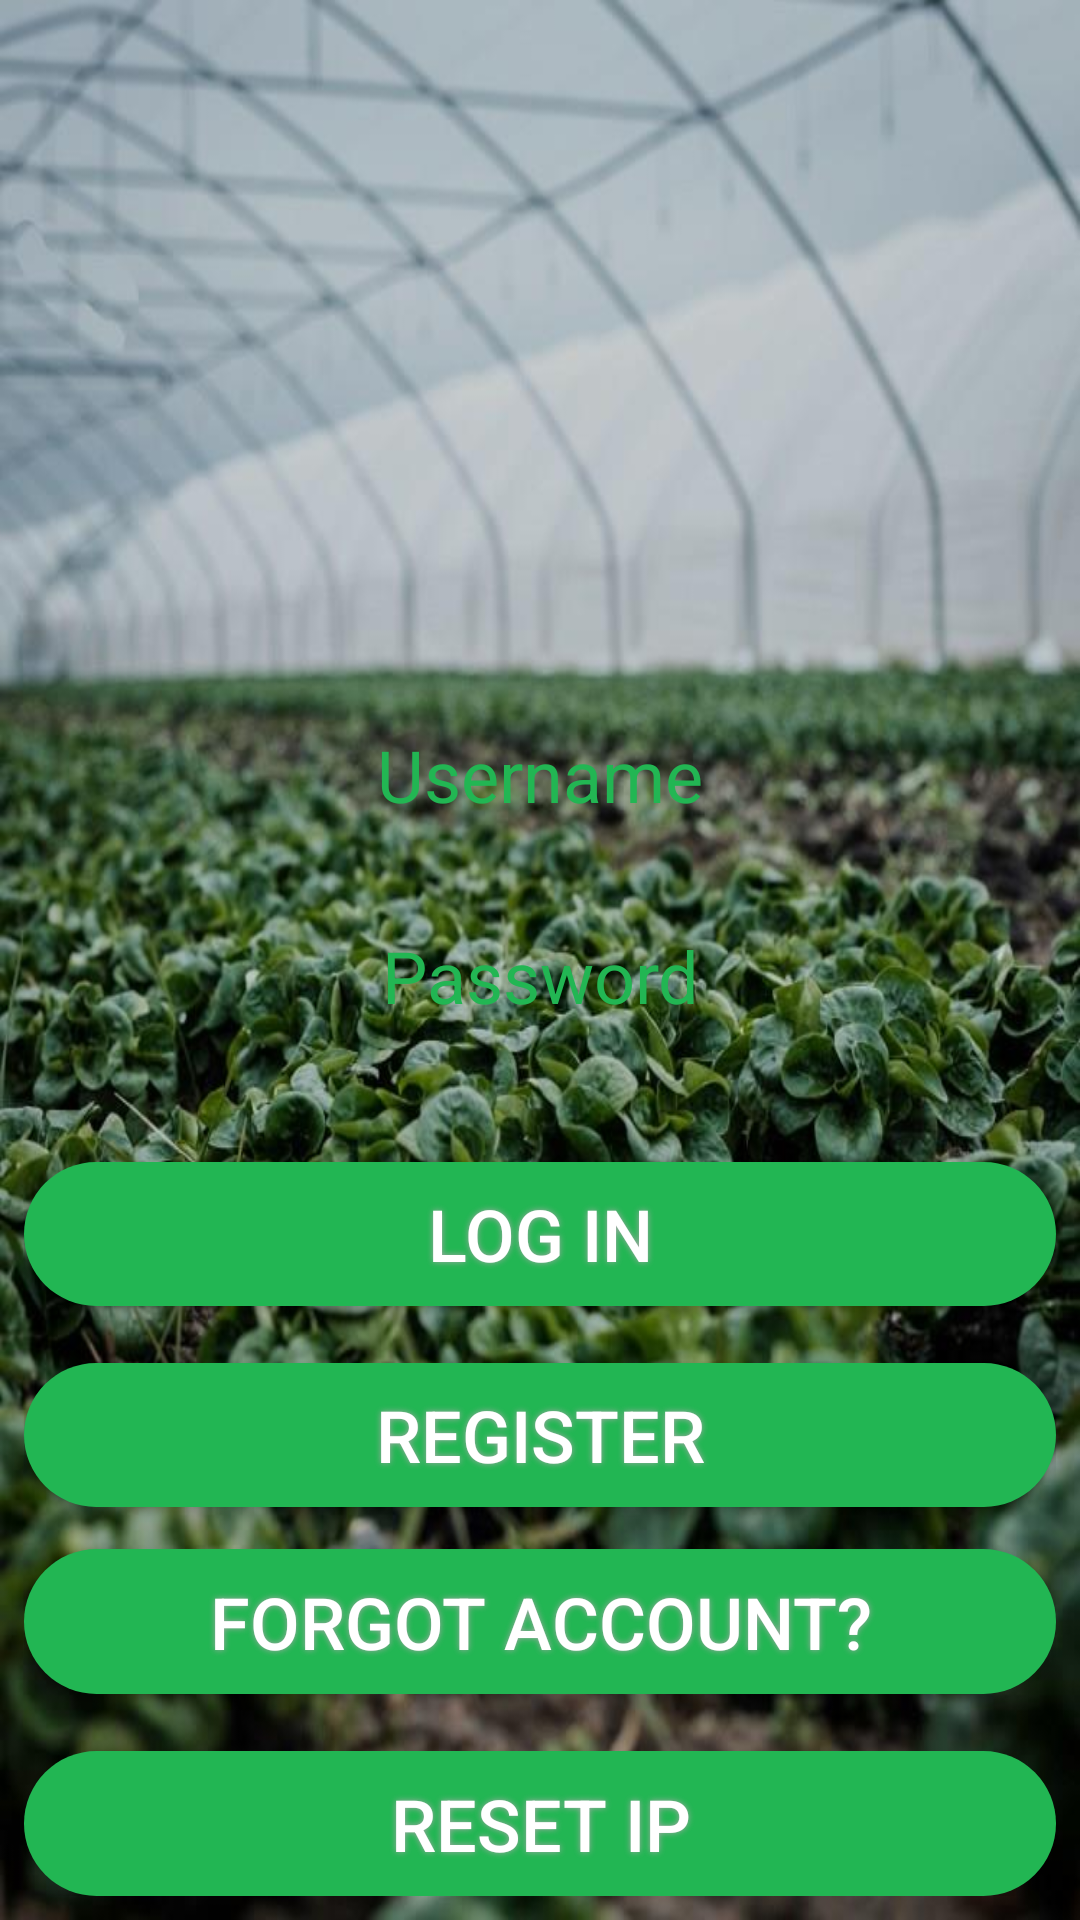

Layout XML and referenced resources for this Android screen:
<!-- AndroidManifest.xml: application theme AppTheme -->
<!-- res/layout/activity_main.xml -->
<?xml version="1.0" encoding="utf-8"?>
<android.support.constraint.ConstraintLayout xmlns:android="http://schemas.android.com/apk/res/android"
    xmlns:app="http://schemas.android.com/apk/res-auto"
    xmlns:tools="http://schemas.android.com/tools"
    android:layout_width="match_parent"
    android:layout_height="match_parent"
    android:background="@mipmap/b5"
    tools:context="com.example.poy.chatrks.MainActivity">

    <LinearLayout
        android:layout_width="0dp"
        android:layout_height="0dp"
        android:layout_marginBottom="8dp"
        android:layout_marginEnd="8dp"
        android:layout_marginLeft="8dp"
        android:layout_marginRight="8dp"
        android:layout_marginStart="8dp"
        android:layout_marginTop="8dp"
        android:orientation="vertical"
        app:layout_constraintBottom_toBottomOf="parent"
        app:layout_constraintHorizontal_bias="0.0"
        app:layout_constraintLeft_toLeftOf="parent"
        app:layout_constraintRight_toRightOf="parent"
        app:layout_constraintTop_toTopOf="parent"
        app:layout_constraintVertical_bias="0.0">

        <TextView
            android:id="@+id/textView31"
            android:layout_width="match_parent"
            android:layout_height="wrap_content" />

        <ImageView
            android:id="@+id/imageView2"
            android:layout_width="match_parent"
            android:layout_height="0dp"
            android:layout_weight="3.92"
            app:srcCompat="@mipmap/logo_final2" />

        <TextView
            android:id="@+id/textView26"
            android:layout_width="match_parent"
            android:layout_height="wrap_content" />

        <EditText
            android:id="@+id/username"
            android:layout_width="match_parent"
            android:layout_height="0dp"
            android:layout_alignParentLeft="true"
            android:layout_alignParentStart="true"
            android:layout_alignParentTop="true"
            android:layout_gravity="center_vertical|center_horizontal"
            android:layout_weight="1"
            android:background="@drawable/edittextstyle"
            android:ems="10"
            android:gravity="center"
            android:hint="Username"
            android:inputType="textEmailAddress"
            android:textColor="#22b653"
            android:textColorHint="#22b653"
            android:textSize="24sp"
            android:visibility="visible"
            tools:layout_editor_absoluteX="8dp"
            tools:layout_editor_absoluteY="0dp" />

        <TextView
            android:id="@+id/textView27"
            android:layout_width="match_parent"
            android:layout_height="wrap_content" />

        <EditText
            android:id="@+id/password"
            android:layout_width="match_parent"
            android:layout_height="0dp"
            android:layout_below="@+id/username"
            android:layout_gravity="center_vertical|center_horizontal"
            android:layout_weight="1"
            android:background="@drawable/edittextstyle"
            android:ems="10"
            android:gravity="center"
            android:hint="Password"
            android:inputType="textPassword"
            android:textColor="#22b653"
            android:textColorHint="#22b653"
            android:textSize="24sp"
            android:visibility="visible"
            tools:layout_editor_absoluteX="8dp"
            tools:layout_editor_absoluteY="0dp" />

        <TextView
            android:id="@+id/textView29"
            android:layout_width="match_parent"
            android:layout_height="wrap_content" />

        <TextView
            android:id="@+id/textView30"
            android:layout_width="match_parent"
            android:layout_height="wrap_content" />

        <Button

            android:id="@+id/button"
            android:layout_width="match_parent"
            android:layout_height="0dp"
            android:layout_alignParentLeft="true"
            android:layout_alignParentStart="true"
            android:layout_below="@+id/password"
            android:layout_gravity="center_vertical|center_horizontal"
            android:layout_weight="1"
            android:background="@drawable/buttonshape"
            android:onClick="checkLogin"
            android:shadowColor="#A8A8A8"
            android:shadowRadius="5"
            android:text="Log in"
            android:textColor="#FFFFFF"
            android:textSize="24sp"
            android:visibility="visible"
            tools:layout_editor_absoluteX="8dp"
            tools:layout_editor_absoluteY="0dp" />

        <EditText
            android:id="@+id/cur_net"
            android:layout_width="match_parent"
            android:layout_height="0dp"
            android:layout_alignParentEnd="true"
            android:layout_alignParentLeft="true"
            android:layout_alignParentRight="true"
            android:layout_alignParentStart="true"
            android:layout_centerVertical="true"
            android:layout_gravity="center_vertical|center_horizontal"
            android:layout_weight="1"
            android:background="@drawable/edittextstyle"
            android:ems="10"
            android:gravity="center"
            android:hint="IP address"
            android:inputType="textPersonName"
            android:textColor="#22b653"
            android:textColorHint="#22b653"
            android:textSize="24sp"
            android:visibility="gone"
            tools:layout_editor_absoluteX="0dp"
            tools:layout_editor_absoluteY="0dp" />
        />

        <TextView
            android:id="@+id/space"
            android:layout_width="match_parent"
            android:layout_height="wrap_content" />

        <Button
            android:id="@+id/set"
            android:layout_width="match_parent"
            android:layout_height="0dp"
            android:layout_below="@+id/cur_net"
            android:layout_gravity="center_vertical|center_horizontal"
            android:layout_toLeftOf="@+id/reset"
            android:layout_toStartOf="@+id/reset"


            android:layout_weight="1"
            android:background="@drawable/buttonshape"
            android:shadowColor="#A8A8A8"

            android:shadowRadius="5"
            android:text="set"
            android:textColor="#FFFFFF"
            android:textSize="24sp"
            android:visibility="gone"
            tools:layout_editor_absoluteX="158dp"
            tools:layout_editor_absoluteY="117dp" />

        <Button
            android:id="@+id/register"
            android:layout_width="match_parent"
            android:layout_height="0dp"
            android:layout_alignParentEnd="true"
            android:layout_alignParentRight="true"
            android:layout_below="@+id/cur_net"
            android:layout_gravity="center_vertical|center_horizontal"

            android:layout_weight="1"
            android:background="@drawable/buttonshape"
            android:shadowColor="#A8A8A8"

            android:shadowRadius="5"
            android:text="register"
            android:textColor="#FFFFFF"
            android:textSize="24sp"
            android:visibility="visible"
            tools:layout_editor_absoluteX="96dp"
            tools:layout_editor_absoluteY="210dp" />

        <TextView
            android:id="@+id/textView10"
            android:layout_width="match_parent"
            android:layout_height="0dp"
            android:layout_weight="0.29" />

        <Button
            android:id="@+id/forget"
            android:layout_width="match_parent"
            android:layout_height="0dp"
            android:layout_alignParentEnd="true"
            android:layout_alignParentRight="true"
            android:layout_below="@+id/cur_net"
            android:layout_gravity="center_vertical|center_horizontal"

            android:layout_weight="1"
            android:background="@drawable/buttonshape"
            android:shadowColor="#A8A8A8"

            android:shadowRadius="5"
            android:text="forgot account?"
            android:textColor="#FFFFFF"
            android:textSize="24sp"
            android:visibility="visible"
            tools:layout_editor_absoluteX="96dp"
            tools:layout_editor_absoluteY="210dp" />

        <TextView
            android:id="@+id/textView36"
            android:layout_width="match_parent"
            android:layout_height="wrap_content" />

        <Button
            android:id="@+id/reset"
            android:layout_width="match_parent"
            android:layout_height="0dp"
            android:layout_alignParentEnd="true"
            android:layout_alignParentRight="true"
            android:layout_below="@+id/cur_net"
            android:layout_gravity="center_vertical|center_horizontal"

            android:layout_weight="1"
            android:background="@drawable/buttonshape"
            android:shadowColor="#A8A8A8"

            android:shadowRadius="5"
            android:text="reset IP"
            android:textColor="#FFFFFF"
            android:textSize="24sp"
            android:visibility="visible"
            tools:layout_editor_absoluteX="96dp"
            tools:layout_editor_absoluteY="210dp" />

    </LinearLayout>

</android.support.constraint.ConstraintLayout>
<!-- resources referenced by this layout -->
<resources>
  <!-- drawable buttonshape (drawable) -->
  <?xml version="1.0" encoding="utf-8"?>
  <shape xmlns:android="http://schemas.android.com/apk/res/android" android:shape="rectangle" >
      <corners
          android:radius="100dp"
          />
      <solid
          android:color="#22b653"
          />
      <padding
          android:left="0dp"
          android:top="0dp"
          android:right="0dp"
          android:bottom="0dp"
          />
      <size
          android:width="270dp"
          android:height="60dp"
          />
  </shape>
  <!-- mipmap b5: jpg bitmap (mipmap-hdpi, 91149 bytes) -->
  <style name="AppTheme" parent="Theme.AppCompat.Light.NoActionBar">
          
          <item name="colorPrimary">@color/colorPrimary</item>
          <item name="colorPrimaryDark">@color/colorPrimaryDark</item>
          <item name="colorAccent">@color/colorAccent</item>
          <item name="android:windowFullscreen">true</item>
          <item name="android:windowNoTitle">true</item>
      </style>
  <color name="colorPrimary">#3F51B5</color>
  <color name="colorPrimaryDark">#303F9F</color>
  <color name="colorAccent">#22b653</color>
</resources>
